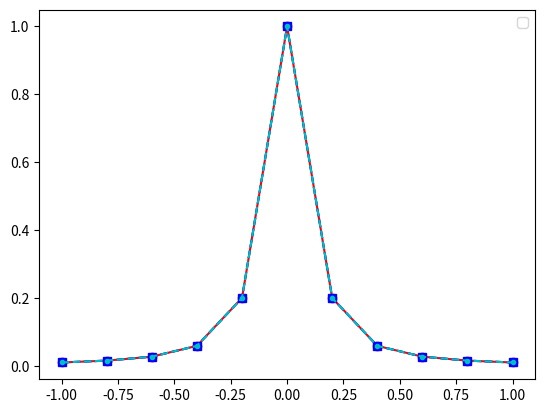
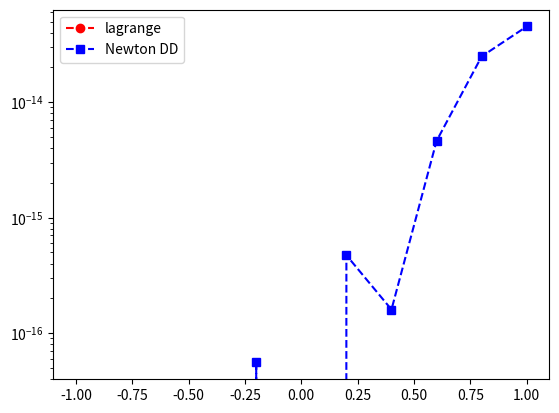

Write Python code to recreate these figures, in order.
import numpy as np
import numpy.linalg as la
import matplotlib.pyplot as plt

def driver():


    f = lambda x: 1/(1+(10*x)**2)

    N = 10
    ''' interval'''
    a = -1
    b = 1
   
   
    ''' create equispaced interpolation nodes'''
    xint = np.linspace(a,b,N+1)
    
    ''' create interpolation data'''
    yint = f(xint)
    
    ''' create points for evaluating the Lagrange interpolating polynomial'''
    Neval = 10
    xeval = np.linspace(a,b,Neval+1)
    yeval_l= np.zeros(Neval+1)
    yeval_dd = np.zeros(Neval+1)
  
    '''Initialize and populate the first columns of the 
     divided difference matrix. We will pass the x vector'''
    y = np.zeros( (N+1, N+1) )
     
    for j in range(N+1):
       y[j][0]  = yint[j]

    y = dividedDiffTable(xint, y, N+1)
    ''' evaluate lagrange poly '''
    for kk in range(Neval+1):
       yeval_l[kk] = eval_lagrange(xeval[kk],xint,yint,N)
       yeval_dd[kk] = evalDDpoly(xeval[kk],xint,y,N)
          


    ''' create vector with exact values'''
    fex = f(xeval)
       

    plt.figure()    
    plt.plot(xeval,fex,'ro-')
    plt.plot(xeval,yeval_l,'bs--') 
    plt.plot(xeval,yeval_dd,'c.--')
    plt.legend()

    plt.figure() 
    err_l = abs(yeval_l-fex)
    err_dd = abs(yeval_dd-fex)
    plt.semilogy(xeval,err_l,'ro--',label='lagrange')
    plt.semilogy(xeval,err_dd,'bs--',label='Newton DD')
    plt.legend()
    plt.show()

def eval_lagrange(xeval,xint,yint,N):

    lj = np.ones(N+1)
    
    for count in range(N+1):
       for jj in range(N+1):
           if (jj != count):
              lj[count] = lj[count]*(xeval - xint[jj])/(xint[count]-xint[jj])

    yeval = 0.
    
    for jj in range(N+1):
       yeval = yeval + yint[jj]*lj[jj]
  
    return(yeval)
  
    


''' create divided difference matrix'''
def dividedDiffTable(x, y, n):
 
    for i in range(1, n):
        for j in range(n - i):
            y[j][i] = ((y[j][i - 1] - y[j + 1][i - 1]) /
                                     (x[j] - x[i + j]));
    return y;
    
def evalDDpoly(xval, xint,y,N):
    ''' evaluate the polynomial terms'''
    ptmp = np.zeros(N+1)
    
    ptmp[0] = 1.
    for j in range(N):
      ptmp[j+1] = ptmp[j]*(xval-xint[j])
     
    '''evaluate the divided difference polynomial'''
    yeval = 0.
    for j in range(N+1):
       yeval = yeval + y[0][j]*ptmp[j]  

    return yeval

       

driver()        
